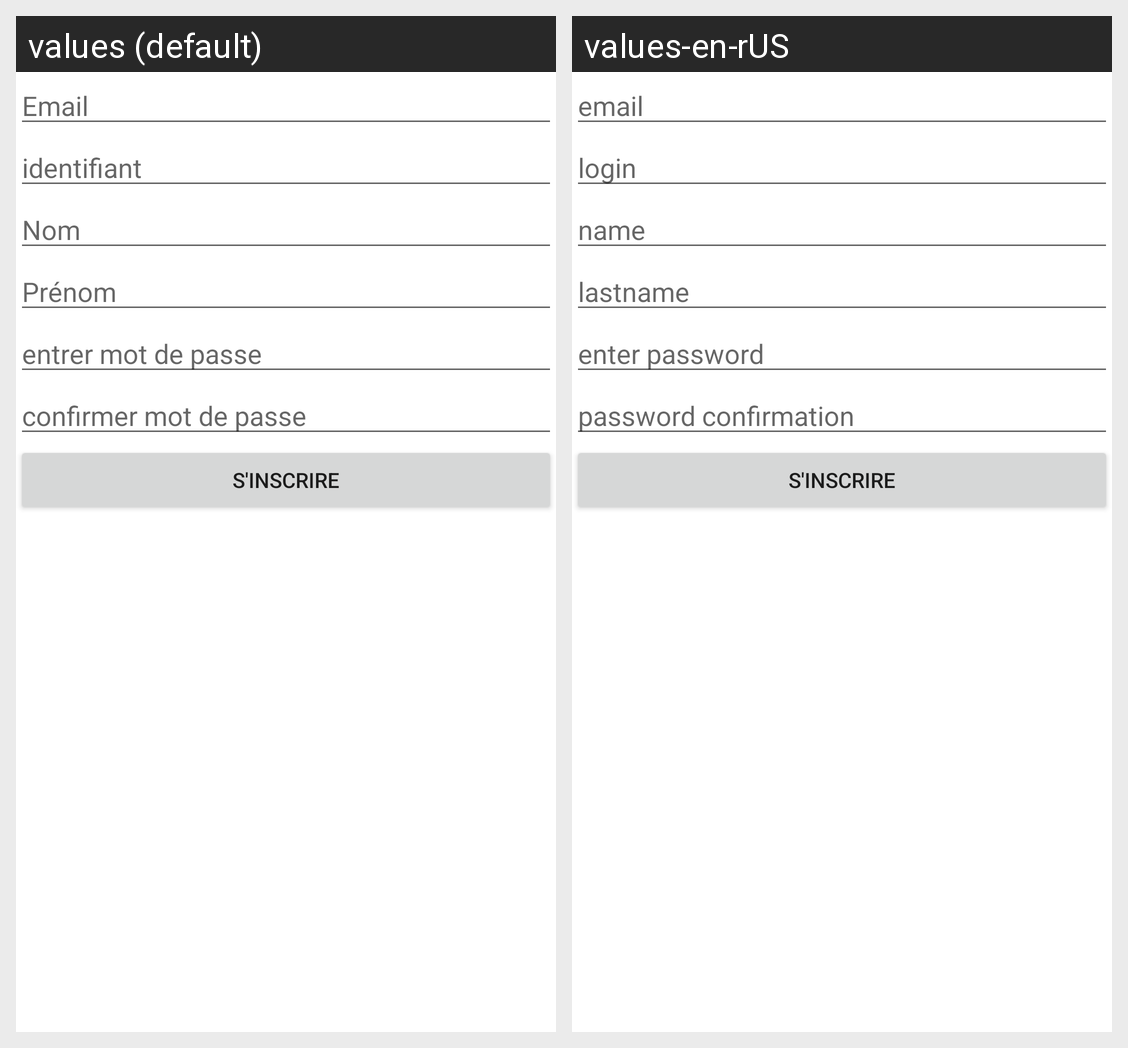

Strings drawn on this Android screen and how each of the app's shown locales translates them:
Android screen res/layout/activity_menu__inscription.xml rendered under 2 locales, left to right: values (default), values-en-rUS. Device: Nexus 5 (rendered at 1080×1920; each locale shown at half size, 540×960, under a caption strip naming it); theme Theme.Covid_Encyclopedia.
Strings drawn on this screen, with the default value and each locale's value (text and hints the layout hard-codes, and strings that could not be matched under every locale, appear in the picture but are not listed):

email
  values: Email
  values-en-rUS: email

identifiant
  values: identifiant
  values-en-rUS: login

nom
  values: Nom
  values-en-rUS: name

pr_nom
  values: Prénom
  values-en-rUS: lastname

entrer_mot_de_passe
  values: entrer mot de passe
  values-en-rUS: enter password

confirmer_mot_de_passe
  values: confirmer mot de passe
  values-en-rUS: password confirmation
